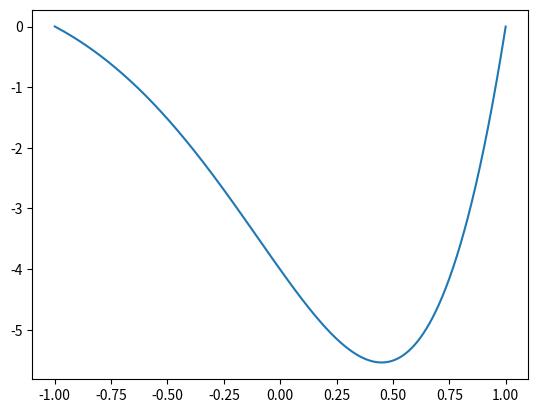
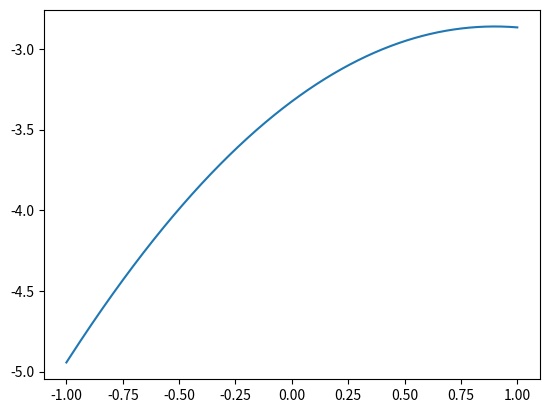

Write Python code to recreate these figures, in order.
import numpy as np
from numpy import linalg as LA
import math
import matplotlib.pyplot as plt


def richardson(epsilon, q, r, f, x_0, h, x_n, alpha, beta):
    """
    оценка погрешности по правилу Ричардсона

    func: оценивааемая функция; p: теор порядок точности метода; epsilon - точность до которой вычисляем
    A: матрица; y0: нач условия; h: шаг; x0: первый узел; x_end: последний узел;
    """
    rez = []
    N = []
    v1 = grid_method(q, r, f, x_0, h, x_n, alpha, beta)
    m = 1
    while m > epsilon:
        N.append((x_n - x_0) / h)
        h /= 2
        v2 = grid_method(q, r, f, x_0, h, x_n, alpha, beta)
        delta0 = (v2[0] - v1[0])/(pow(2, 1) - 1)
        m = -1
        for j in range(int(np.ceil((x_n - x_0) / h))):
            try:
                delta2 = (v2[2*j] - v1[j])/(pow(2, 1) - 1)
                delta1 = (delta0 + delta2) / 2
                m = max(abs(delta0),
                        abs(delta1),
                        abs(delta2),
                        m
                        )
                delta0 = delta2
            except IndexError:
                pass
        rez.append(m)
        v1 = v2
    print("количество итераций {0}".format(len(N)))
    return [rez, N[-1], v1]


def grid_method(q, r, f, x_0, h, x_n, alpha, beta):
    """
    Сеточный метод

    q, r, f - коэффиценты дифура, x_0 - первый узел, h - шаг, x_n - последний узел,
    alpha , beta - коэффиценты из краевых условий
    """

    x = np.arange(x_0, x_n, h)
    n = len(x)
    u_0 = [alpha[0] + (3*alpha[1])/(2*h),
           -(2*alpha[1])/h,
           alpha[1]/(2*h)]
    u_n = [beta[0] + (3 * beta[1]) / (2 * h),
           -(2 * beta[1]) / h,
           beta[1] / (2 * h)]

    a = np.zeros([n, n])
    a[0, 0:3] = u_0
    a[n-1, n-3: n+1] = u_n

    b = np.zeros(n)
    b[0] = alpha[2]
    b[1: n - 1] = [f(x) for x in x[1: n - 1]]
    b[n - 1] = beta[2]

    Q = [q(x) for x in x[1: n - 1]]
    R = [r(x) for x in x[1: n - 1]]

    for i in range(1, n - 1):
        a[i, i - 1] = 1 / h**2 - Q[i - 1] / (2 * h)
        a[i, i] = -(2 / h**2 + R[i - 1])
        a[i, i + 1] = 1 / h**2 + Q[i - 1] / (2 * h)

    return LA.solve(a, b)


if __name__ == "__main__":
    epsilon = 1e-2

    def q1(x):
        return - (1 + x / 2) * (x - 3)

    def r1(x):
        return (x - 3) * math.exp(x/2)

    def f1(x):
        return - (2 - x) * (x - 3)

    alpha1 = [1, 0, 0]
    beta1 = [1, 0, 0]

    rich = richardson(epsilon, q1, r1, f1, -1, 0.2, 1, alpha1, beta1)
    print("погрешности 1: {0}".format(rich[0]))
    fig, ax = plt.subplots()
    ax.plot(np.linspace(1, -1, 2 * int(rich[1])), rich[2])
    plt.show()

    def q2(x):
        return -math.cos(x) / (1 + x)

    def r2(x):
        return 2 - x

    def f2(x):
        return x + 1

    alpha2 = [0.2, 1, -0.8]
    beta2 = [0.9, 1, -0.1]
    epsilon2 = 1e-3
    rich = richardson(epsilon2, q2, r2, f2, 0, 0.1, 1, alpha2, beta2)
    print("погрешности 2: {0}".format(rich[0]))
    fig, ax = plt.subplots()
    ax.plot(np.linspace(1, -1, 2 * int(rich[1])), rich[2])
    plt.show()

